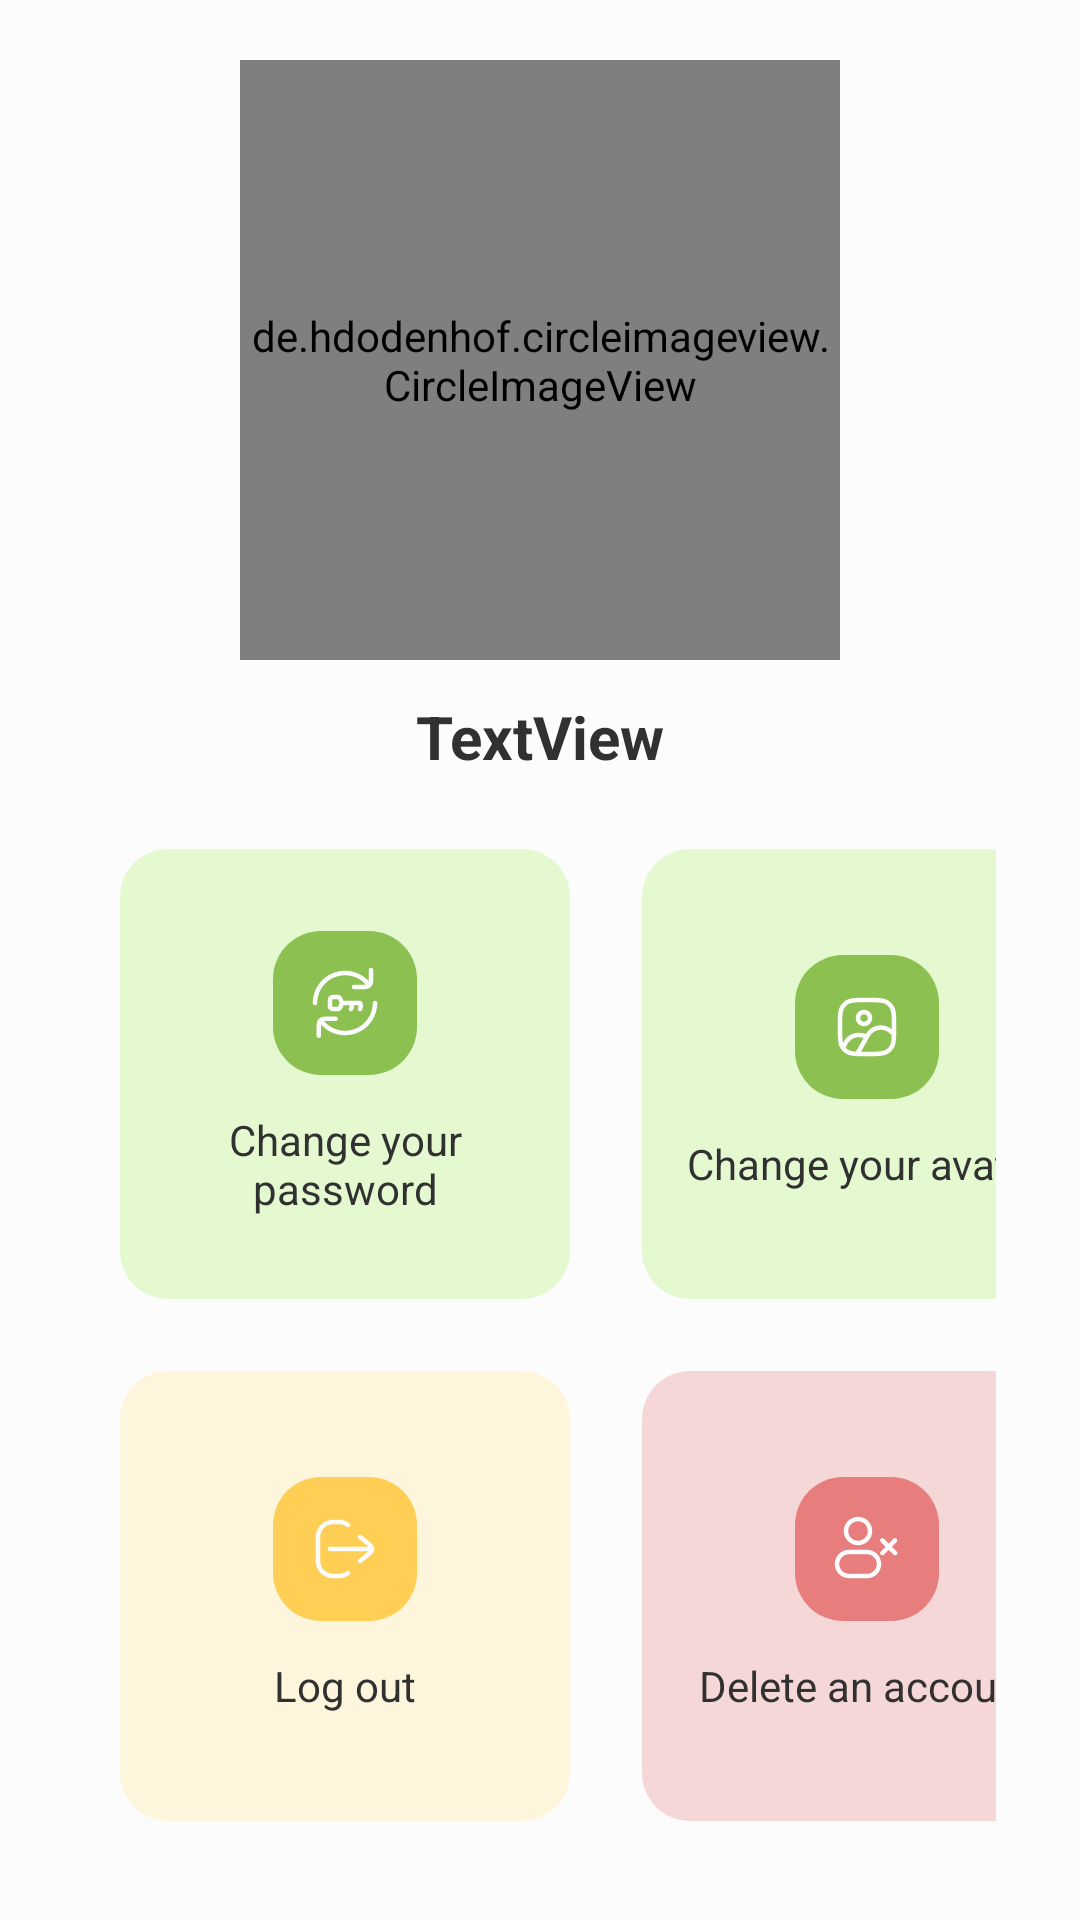

The Android layout XML behind this screen, and the referenced resources:
<!-- AndroidManifest.xml: application theme Theme.TaskFocus -->
<!-- res/layout/fragment_notifications.xml -->
<?xml version="1.0" encoding="utf-8"?>
<LinearLayout xmlns:android="http://schemas.android.com/apk/res/android"
    xmlns:app="http://schemas.android.com/apk/res-auto"
    xmlns:tools="http://schemas.android.com/tools"
    style="@style/layout"
    android:layout_width="match_parent"
    android:layout_height="match_parent"
    android:gravity="center"
    android:orientation="vertical"
    android:background="@color/bg"
    tools:context=".ui.notifications.NotificationsFragment">

    
    
    
    
    

    <de.hdodenhof.circleimageview.CircleImageView
        android:id="@+id/profile_image"
        android:layout_width="200dp"
        android:layout_height="200dp"
        android:layout_marginBottom="@dimen/space_md"
        android:src="@mipmap/profile"
        app:civ_border_color="@color/secondary"
        app:layout_constraintEnd_toEndOf="parent"
        app:layout_constraintStart_toStartOf="parent"
        app:layout_constraintTop_toTopOf="parent" />

    <TextView
        android:id="@+id/email"
        style="@style/title"
        android:layout_width="match_parent"
        android:layout_height="wrap_content"
        android:gravity="center"
        android:text="TextView"
        android:textColor="@color/text_primary" />

    <GridLayout
        android:id="@+id/grid"
        android:layout_width="match_parent"
        android:layout_height="wrap_content"
        android:layout_margin="@dimen/space_md"
        android:columnCount="2"
        android:rowCount="2"
        app:layout_constraintBottom_toBottomOf="parent"
        app:layout_constraintEnd_toEndOf="parent"
        app:layout_constraintStart_toStartOf="parent"
        app:layout_constraintTop_toTopOf="parent">

        <LinearLayout
            android:id="@+id/change_password"
            android:layout_width="150dp"
            android:layout_height="150dp"
            android:layout_gravity="fill"
            android:layout_margin="@dimen/space_md"
            android:background="@drawable/primary_container"
            android:gravity="center"
            android:orientation="vertical"
            android:padding="@dimen/space_md">

            <FrameLayout
                android:layout_width="wrap_content"
                android:layout_height="wrap_content"
                android:background="@drawable/primary_button_bg"
                android:padding="@dimen/space_md">

                <ImageView
                    android:id="@+id/imageView9"
                    android:layout_width="@dimen/text_xl"
                    android:layout_height="@dimen/text_xl"
                    android:src="@drawable/password" />

            </FrameLayout>

            <TextView
                android:id="@+id/textView11"
                android:layout_width="wrap_content"
                android:layout_height="wrap_content"
                android:layout_marginTop="@dimen/space_md"
                android:gravity="center"
                android:text="@string/passwordChange"
                android:textColor="@color/text_primary" />


        </LinearLayout>

        <LinearLayout
            android:id="@+id/upload_image"
            android:layout_width="150dp"
            android:layout_height="150dp"
            android:layout_gravity="fill"
            android:layout_margin="@dimen/space_md"
            android:background="@drawable/primary_container"
            android:gravity="center"
            android:orientation="vertical"
            android:padding="@dimen/space_md">

            <FrameLayout
                android:layout_width="wrap_content"
                android:layout_height="wrap_content"
                android:background="@drawable/primary_button_bg"
                android:padding="@dimen/space_md">

                <ImageView
                    android:id="@+id/imageView12"
                    android:layout_width="@dimen/text_xl"
                    android:layout_height="@dimen/text_xl"
                    android:src="@drawable/image" />

            </FrameLayout>

            <TextView
                android:id="@+id/textView14"
                android:layout_width="wrap_content"
                android:layout_height="wrap_content"
                android:layout_marginTop="@dimen/space_md"
                android:text="@string/picChange"
                android:textColor="@color/text_primary" />


        </LinearLayout>

        <LinearLayout
            android:id="@+id/logout"
            android:layout_width="150dp"
            android:layout_height="150dp"
            android:layout_gravity="fill"
            android:layout_margin="@dimen/space_md"
            android:background="@drawable/secomdary_container"
            android:gravity="center"
            android:orientation="vertical"
            android:padding="@dimen/space_md">

            <FrameLayout
                android:layout_width="wrap_content"
                android:layout_height="wrap_content"
                android:background="@drawable/secondary_button_bg"
                android:padding="@dimen/space_md">

                <ImageView
                    android:id="@+id/imageView3"
                    android:layout_width="@dimen/text_xl"
                    android:layout_height="@dimen/text_xl"
                    android:src="@drawable/logout" />

            </FrameLayout>

            <TextView
                android:id="@+id/textView8"
                android:layout_width="wrap_content"
                android:layout_height="wrap_content"
                android:layout_marginTop="@dimen/space_md"
                android:text="@string/logout"
                android:textColor="@color/text_primary" />


        </LinearLayout>

        <LinearLayout
            android:id="@+id/delete_account"
            android:layout_width="150dp"
            android:layout_height="150dp"
            android:layout_gravity="fill"
            android:layout_margin="@dimen/space_md"
            android:background="@drawable/error_container_transperent"
            android:gravity="center"
            android:orientation="vertical"
            android:padding="@dimen/space_md">

            <FrameLayout
                android:layout_width="wrap_content"
                android:layout_height="wrap_content"
                android:background="@drawable/erro_container"
                android:padding="@dimen/space_md">

                <ImageView
                    android:id="@+id/imageView4"
                    android:layout_width="@dimen/text_xl"
                    android:layout_height="@dimen/text_xl"
                    android:src="@drawable/profile_delete" />

            </FrameLayout>

            <TextView
                android:id="@+id/textView5"
                android:layout_width="wrap_content"
                android:layout_height="wrap_content"
                android:layout_marginTop="@dimen/space_md"
                android:text="@string/deleteAccount"
                android:textColor="@color/text_primary" />


        </LinearLayout>

    </GridLayout>

</LinearLayout>
<!-- resources referenced by this layout -->
<resources>
  <color name="bg">#FCFCFC</color>
  <color name="secondary">#BEF187</color>
  <color name="text_primary">#313131</color>
  <dimen name="space_md">12dp</dimen>
  <dimen name="text_xl">24dp</dimen>
  <!-- drawable erro_container (drawable) -->
  <?xml version="1.0" encoding="utf-8"?>
  <shape xmlns:android="http://schemas.android.com/apk/res/android" android:shape="rectangle">
      <solid android:color="@color/error"/>
      <corners android:radius="@dimen/border_radius"/>
  </shape>
  <!-- drawable error_container_transperent (drawable) -->
  <?xml version="1.0" encoding="utf-8"?>
  <shape xmlns:android="http://schemas.android.com/apk/res/android" android:shape="rectangle">
      <solid android:color="@color/error_transperent"/>
      <corners android:radius="@dimen/border_radius"/>
  </shape>
  <!-- drawable primary_button_bg (drawable) -->
  <?xml version="1.0" encoding="utf-8"?>
  <shape xmlns:android="http://schemas.android.com/apk/res/android" android:shape="rectangle">
      <solid android:color="@color/primary"/>
      <corners android:radius="@dimen/border_radius"/>
  </shape>
  <!-- drawable primary_container (drawable) -->
  <?xml version="1.0" encoding="utf-8"?>
  <shape xmlns:android="http://schemas.android.com/apk/res/android" android:shape="rectangle">
      <solid android:color="@color/secondary_transperent"/>
      <corners android:radius="@dimen/border_radius"/>
  </shape>
  <!-- drawable secomdary_container (drawable) -->
  <?xml version="1.0" encoding="utf-8"?>
  <shape xmlns:android="http://schemas.android.com/apk/res/android" android:shape="rectangle">
      <solid android:color="@color/accent_transperent"/>
      <corners android:radius="@dimen/border_radius"/>
  </shape>
  <!-- drawable secondary_button_bg (drawable) -->
  <?xml version="1.0" encoding="utf-8"?>
  <shape xmlns:android="http://schemas.android.com/apk/res/android" android:shape="rectangle">
      <solid android:color="@color/accent"/>
      <corners android:radius="@dimen/border_radius"/>
  </shape>
  <string name="deleteAccount">Delete an account</string>
  <string name="logout">Log out</string>
  <string name="passwordChange">Change your password</string>
  <string name="picChange">Change your avatar</string>
  <style name="layout">
          <item name="android:paddingBottom">@dimen/space_xl</item>
          <item name="android:paddingTop">@dimen/space_xl</item>
          <item name="android:paddingLeft">@dimen/space_lg</item>
          <item name="android:paddingRight">@dimen/space_lg</item>
          <item name="android:background">@color/bg</item>
      </style>
  <style name="title">
          <item name="android:textSize">@dimen/text_lg</item>
          <item name="android:textStyle">bold</item>
      </style>
  <style name="Theme.TaskFocus" parent="Base.Theme.TaskFocus">
          <item name="colorPrimary">@color/primary</item>
          <item name="android:statusBarColor" tools:targetApi="l">@color/primary</item>
      </style>
  <color name="error">#E77D7D</color>
  <dimen name="border_radius">16dp</dimen>
  <color name="error_transperent">#4BE77D7D</color>
  <color name="primary">#8CC051</color>
  <color name="secondary_transperent">#60BEF187</color>
  <color name="accent_transperent">#6FFFEAB4</color>
  <color name="accent">#FFCE55</color>
  <color name="text_secondary">#828282</color>
  <dimen name="space_xl">20dp</dimen>
  <dimen name="space_lg">16dp</dimen>
  <dimen name="text_lg">20dp</dimen>
  <style name="Base.Theme.TaskFocus" parent="Theme.Material3.DayNight.NoActionBar">
          <item name="android:textColor">@color/text_primary</item>
          <item name="android:textColorPrimary">@color/text_primary</item>
          <item name="android:textColorSecondary">@color/text_secondary</item>
      </style>
</resources>
